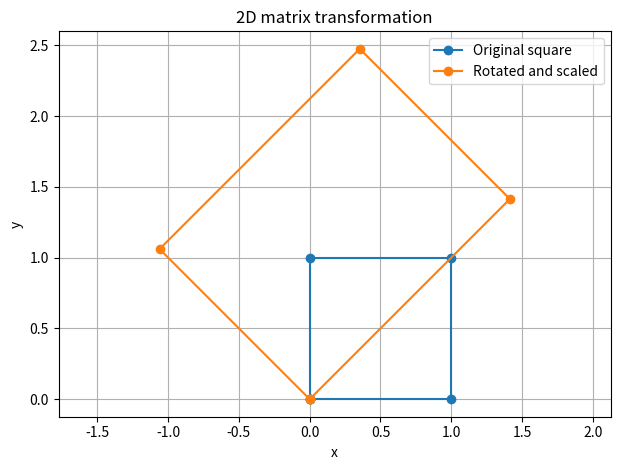

Write the Python code that produced this figure.
import matplotlib.pyplot as plt
import numpy as np

# Four corners of a square; each row is a point [x, y].
points = np.array([[0., 0.], [1., 0.], [1., 1.], [0., 1.]])
angle = np.deg2rad(45)
rotation = np.array([[np.cos(angle), -np.sin(angle)], [np.sin(angle), np.cos(angle)]])
scale = np.array([[2., 0.], [0., 1.5]])
transformation = rotation @ scale
transformed_points = points @ transformation.T

print("Original points:\n", points)
print("Transformation matrix:\n", transformation)
print("Transformed points:\n", transformed_points)
print("Determinant (area scale factor):", np.linalg.det(transformation))

closed_original = np.vstack([points, points[0]])
closed_transformed = np.vstack([transformed_points, transformed_points[0]])
plt.plot(closed_original[:, 0], closed_original[:, 1], "o-", label="Original square")
plt.plot(closed_transformed[:, 0], closed_transformed[:, 1], "o-", label="Rotated and scaled")
plt.axis("equal")
plt.xlabel("x")
plt.ylabel("y")
plt.title("2D matrix transformation")
plt.legend()
plt.grid(True)
plt.tight_layout()
plt.show()
